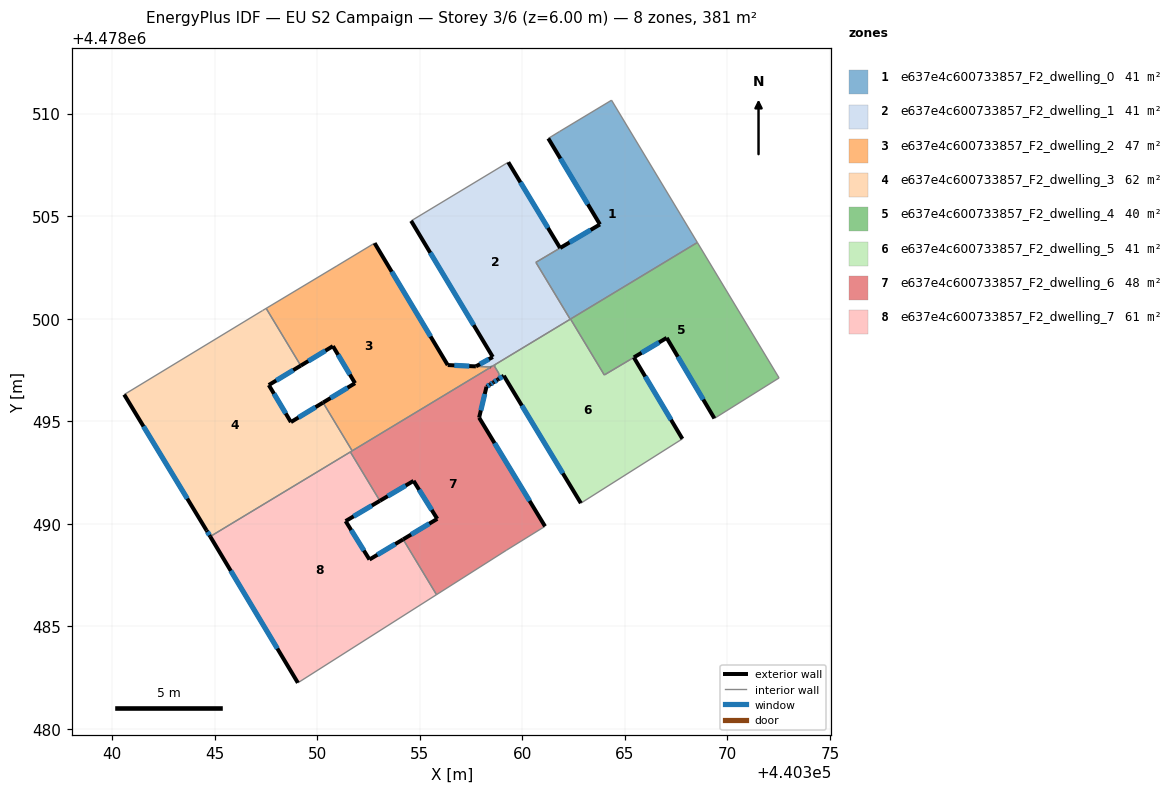
=== STOREY PLAN SPEC (per zone: floor XY polygon, exterior-wall plan segments, windows/doors) ===
zone 1: e637e4c600733857_F2_dwelling_0  (41.0 m²)
  floor: (440368.54, 4478503.71) (440364.35, 4478510.65) (440361.82, 4478509.12) (440361.27, 4478508.79) (440363.79, 4478504.59) (440360.66, 4478502.74) (440362.34, 4478499.97)
  exterior wall: (440361.85, 4478503.45) – (440361.84, 4478503.44)  [0.0 m]
  exterior wall: (440361.85, 4478503.45) – (440363.79, 4478504.59)  [2.3 m]
    window: (440362.30, 4478503.71) – (440363.33, 4478504.32)  [1.9 m²]
  exterior wall: (440363.79, 4478504.59) – (440361.27, 4478508.79)  [4.9 m]
    window: (440363.20, 4478505.57) – (440361.86, 4478507.80)  [4.1 m²]
  interior walls: 7
zone 2: e637e4c600733857_F2_dwelling_1  (40.8 m²)
  floor: (440362.34, 4478499.97) (440360.66, 4478502.74) (440361.84, 4478503.44) (440359.32, 4478507.62) (440354.58, 4478504.76) (440358.56, 4478498.13) (440357.74, 4478497.67) (440358.47, 4478497.64)
  exterior wall: (440357.74, 4478497.67) – (440358.56, 4478498.13)  [0.9 m]
    window: (440357.94, 4478497.78) – (440358.37, 4478498.02)  [0.8 m²]
  exterior wall: (440358.56, 4478498.13) – (440354.58, 4478504.76)  [7.7 m]
    window: (440357.63, 4478499.68) – (440355.51, 4478503.21)  [6.6 m²]
  exterior wall: (440359.32, 4478507.62) – (440361.84, 4478503.44)  [4.9 m]
    window: (440359.91, 4478506.65) – (440361.25, 4478504.42)  [4.1 m²]
  exterior wall: (440358.47, 4478497.64) – (440358.47, 4478497.64)  [0.0 m]
  interior walls: 6
zone 3: e637e4c600733857_F2_dwelling_2  (47.1 m²)
  floor: (440358.47, 4478497.64) (440357.74, 4478497.67) (440356.36, 4478497.74) (440352.80, 4478503.68) (440350.97, 4478502.57) (440347.51, 4478500.50) (440349.20, 4478497.71) (440350.77, 4478498.66) (440351.84, 4478496.85) (440350.29, 4478495.91) (440351.71, 4478493.55)
  exterior wall: (440350.29, 4478495.91) – (440351.84, 4478496.85)  [1.8 m]
    window: (440350.65, 4478496.13) – (440351.48, 4478496.63)  [1.5 m²]
  exterior wall: (440351.84, 4478496.85) – (440350.77, 4478498.66)  [2.1 m]
    window: (440351.59, 4478497.27) – (440351.02, 4478498.23)  [1.8 m²]
  exterior wall: (440350.77, 4478498.66) – (440349.20, 4478497.71)  [1.8 m]
    window: (440350.40, 4478498.43) – (440349.57, 4478497.93)  [1.6 m²]
  exterior wall: (440352.80, 4478503.68) – (440356.36, 4478497.74)  [6.9 m]
    window: (440353.63, 4478502.29) – (440355.53, 4478499.13)  [5.9 m²]
  exterior wall: (440356.36, 4478497.74) – (440357.74, 4478497.67)  [1.4 m]
    window: (440356.69, 4478497.72) – (440357.42, 4478497.68)  [1.2 m²]
  exterior wall: (440357.74, 4478497.67) – (440357.74, 4478497.67)  [0.0 m]
  exterior wall: (440358.47, 4478497.64) – (440358.47, 4478497.64)  [0.0 m]
  interior walls: 6
zone 4: e637e4c600733857_F2_dwelling_3  (61.7 m²)
  floor: (440351.71, 4478493.55) (440350.29, 4478495.91) (440348.72, 4478494.95) (440347.64, 4478496.76) (440349.20, 4478497.71) (440347.51, 4478500.50) (440347.34, 4478500.39) (440340.59, 4478496.30) (440344.61, 4478489.67) (440344.78, 4478489.37)
  exterior wall: (440349.20, 4478497.71) – (440347.64, 4478496.76)  [1.8 m]
    window: (440348.83, 4478497.48) – (440348.00, 4478496.98)  [1.5 m²]
  exterior wall: (440347.64, 4478496.76) – (440348.72, 4478494.95)  [2.1 m]
    window: (440347.89, 4478496.34) – (440348.47, 4478495.38)  [1.8 m²]
  exterior wall: (440348.72, 4478494.95) – (440350.29, 4478495.91)  [1.8 m]
    window: (440349.09, 4478495.18) – (440349.92, 4478495.68)  [1.6 m²]
  exterior wall: (440344.78, 4478489.37) – (440344.61, 4478489.67)  [0.3 m]
    window: (440344.74, 4478489.44) – (440344.65, 4478489.60)  [0.3 m²]
  exterior wall: (440344.61, 4478489.67) – (440340.59, 4478496.30)  [7.7 m]
    window: (440343.67, 4478491.22) – (440341.53, 4478494.74)  [6.6 m²]
  interior walls: 6
zone 5: e637e4c600733857_F2_dwelling_4  (39.9 m²)
  floor: (440372.52, 4478497.11) (440368.54, 4478503.71) (440362.35, 4478499.98) (440364.00, 4478497.25) (440367.04, 4478499.06) (440369.37, 4478495.13)
  exterior wall: (440369.37, 4478495.13) – (440367.04, 4478499.06)  [4.6 m]
    window: (440368.82, 4478496.05) – (440367.59, 4478498.14)  [3.9 m²]
  exterior wall: (440367.04, 4478499.06) – (440365.44, 4478498.11)  [1.9 m]
    window: (440366.67, 4478498.84) – (440365.82, 4478498.33)  [1.6 m²]
  exterior wall: (440365.44, 4478498.11) – (440365.44, 4478498.11)  [0.0 m]
  interior walls: 5
zone 6: e637e4c600733857_F2_dwelling_5  (41.1 m²)
  floor: (440367.81, 4478494.14) (440365.44, 4478498.11) (440364.00, 4478497.25) (440362.35, 4478499.98) (440358.66, 4478497.75) (440358.65, 4478497.67) (440358.87, 4478497.31) (440358.80, 4478497.02) (440359.10, 4478497.21) (440362.86, 4478491.00)
  exterior wall: (440365.44, 4478498.11) – (440367.81, 4478494.14)  [4.6 m]
    window: (440365.99, 4478497.18) – (440367.25, 4478495.07)  [3.9 m²]
  exterior wall: (440362.86, 4478491.00) – (440359.10, 4478497.21)  [7.3 m]
    window: (440361.98, 4478492.46) – (440359.98, 4478495.76)  [6.2 m²]
  exterior wall: (440359.10, 4478497.21) – (440358.80, 4478497.02)  [0.4 m]
    window: (440359.03, 4478497.17) – (440358.87, 4478497.07)  [0.3 m²]
  interior walls: 8
zone 7: e637e4c600733857_F2_dwelling_6  (48.1 m²)
  floor: (440359.23, 4478488.71) (440361.11, 4478489.87) (440357.90, 4478495.17) (440358.26, 4478496.68) (440358.44, 4478496.79) (440358.58, 4478496.88) (440358.80, 4478497.02) (440358.87, 4478497.31) (440358.65, 4478497.67) (440358.66, 4478497.75) (440351.62, 4478493.50) (440353.06, 4478491.12) (440354.70, 4478492.09) (440355.85, 4478490.24) (440354.19, 4478489.24) (440355.82, 4478486.54)
  exterior wall: (440355.85, 4478490.24) – (440354.70, 4478492.09)  [2.2 m]
    window: (440355.58, 4478490.67) – (440354.97, 4478491.65)  [1.9 m²]
  exterior wall: (440354.70, 4478492.09) – (440353.06, 4478491.12)  [1.9 m]
    window: (440354.31, 4478491.86) – (440353.44, 4478491.34)  [1.6 m²]
  exterior wall: (440358.80, 4478497.02) – (440358.58, 4478496.88)  [0.3 m]
    window: (440358.75, 4478496.99) – (440358.63, 4478496.92)  [0.2 m²]
  exterior wall: (440358.58, 4478496.88) – (440358.44, 4478496.79)  [0.2 m]
    window: (440358.55, 4478496.86) – (440358.47, 4478496.81)  [0.1 m²]
  exterior wall: (440358.44, 4478496.79) – (440358.26, 4478496.68)  [0.2 m]
    window: (440358.39, 4478496.77) – (440358.30, 4478496.70)  [0.2 m²]
  exterior wall: (440358.26, 4478496.68) – (440357.90, 4478495.17)  [1.5 m]
    window: (440358.17, 4478496.32) – (440357.98, 4478495.52)  [1.3 m²]
  exterior wall: (440357.90, 4478495.17) – (440361.11, 4478489.87)  [6.2 m]
    window: (440358.65, 4478493.93) – (440360.36, 4478491.11)  [5.3 m²]
  exterior wall: (440354.19, 4478489.24) – (440355.85, 4478490.24)  [1.9 m]
    window: (440354.58, 4478489.47) – (440355.47, 4478490.00)  [1.6 m²]
  interior walls: 10
zone 8: e637e4c600733857_F2_dwelling_7  (61.5 m²)
  floor: (440355.82, 4478486.54) (440354.19, 4478489.24) (440352.55, 4478488.25) (440351.39, 4478490.13) (440353.06, 4478491.12) (440351.62, 4478493.50) (440344.78, 4478489.37) (440349.06, 4478482.24)
  exterior wall: (440353.06, 4478491.12) – (440351.39, 4478490.13)  [1.9 m]
    window: (440352.66, 4478490.88) – (440351.78, 4478490.36)  [1.6 m²]
  exterior wall: (440351.39, 4478490.13) – (440352.55, 4478488.25)  [2.2 m]
    window: (440351.66, 4478489.69) – (440352.28, 4478488.69)  [1.9 m²]
  exterior wall: (440352.55, 4478488.25) – (440354.19, 4478489.24)  [1.9 m]
    window: (440352.93, 4478488.48) – (440353.81, 4478489.01)  [1.6 m²]
  exterior wall: (440349.06, 4478482.24) – (440344.78, 4478489.37)  [8.3 m]
    window: (440348.06, 4478483.91) – (440345.78, 4478487.70)  [7.1 m²]
  interior walls: 4

=== DERIVED (storey summary) ===
Building: EU S2 Campaign
Storey: 3 of 6  (floor level z = 6.00 m)
Storey gross floor area: 381.2 m²
Zones on this storey: 8
  - e637e4c600733857_F2_dwelling_0: floor 41.0 m²; exterior wall 7.1 m (21.4 m²); 2 window(s) 6.1 m²; WWR 28.3%
  - e637e4c600733857_F2_dwelling_1: floor 40.8 m²; exterior wall 13.6 m (40.7 m²); 3 window(s) 11.5 m²; WWR 28.3%
  - e637e4c600733857_F2_dwelling_2: floor 47.1 m²; exterior wall 14.1 m (42.2 m²); 5 window(s) 11.9 m²; WWR 28.3%
  - e637e4c600733857_F2_dwelling_3: floor 61.7 m²; exterior wall 13.9 m (41.6 m²); 5 window(s) 11.8 m²; WWR 28.3%
  - e637e4c600733857_F2_dwelling_4: floor 39.9 m²; exterior wall 6.4 m (19.3 m²); 2 window(s) 5.4 m²; WWR 28.3%
  - e637e4c600733857_F2_dwelling_5: floor 41.1 m²; exterior wall 12.2 m (36.7 m²); 3 window(s) 10.4 m²; WWR 28.3%
  - e637e4c600733857_F2_dwelling_6: floor 48.1 m²; exterior wall 14.4 m (43.3 m²); 8 window(s) 12.2 m²; WWR 28.3%
  - e637e4c600733857_F2_dwelling_7: floor 61.5 m²; exterior wall 14.4 m (43.1 m²); 4 window(s) 12.2 m²; WWR 28.3%
Zone adjacency (shared interzone walls):
  - e637e4c600733857_F2_dwelling_0 ↔ e637e4c600733857_F2_dwelling_1
  - e637e4c600733857_F2_dwelling_0 ↔ e637e4c600733857_F2_dwelling_4
  - e637e4c600733857_F2_dwelling_0 ↔ e637e4c600733857_F2_dwelling_5
  - e637e4c600733857_F2_dwelling_1 ↔ e637e4c600733857_F2_dwelling_2
  - e637e4c600733857_F2_dwelling_1 ↔ e637e4c600733857_F2_dwelling_5
  - e637e4c600733857_F2_dwelling_1 ↔ e637e4c600733857_F2_dwelling_6
  - e637e4c600733857_F2_dwelling_2 ↔ e637e4c600733857_F2_dwelling_3
  - e637e4c600733857_F2_dwelling_2 ↔ e637e4c600733857_F2_dwelling_6
  - e637e4c600733857_F2_dwelling_3 ↔ e637e4c600733857_F2_dwelling_6
  - e637e4c600733857_F2_dwelling_3 ↔ e637e4c600733857_F2_dwelling_7
  - e637e4c600733857_F2_dwelling_4 ↔ e637e4c600733857_F2_dwelling_5
  - e637e4c600733857_F2_dwelling_5 ↔ e637e4c600733857_F2_dwelling_6
  - e637e4c600733857_F2_dwelling_6 ↔ e637e4c600733857_F2_dwelling_7